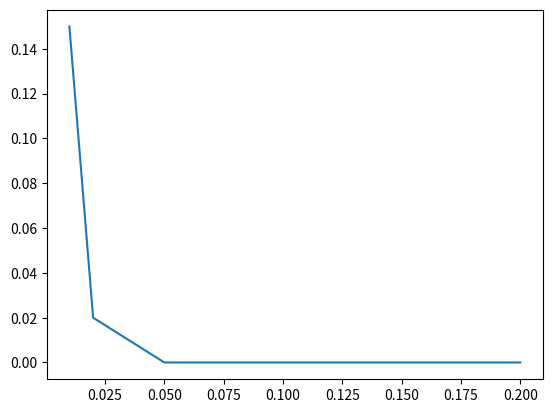

Source code (Python):
import random

k     = 3
n     = 100
alpha = 0.01
N     = 100              # trials

def create_environment(n=n):
    return [random.choice([0,1]) for i in range(n)]

def  create_clauses(n=n,m=int(alpha*n),k=k):
    def create_one_clause():
        indices = sorted([random.randrange(1,n+1) for i in range(k)])
        return [i * random.choice([-1,1]) for i in indices]
    return [create_one_clause() for i in range(m)]

def evaluate(clauses,environment):
    def isTrue(var):
        assert(var != 0)
        index = abs(var)-1
        value = environment[index]
        if var < 0 and value==0:
            return True
        elif var>0 and value==1:
            return True
        else:
            return False
        
    def isFalse(clause):
        for var in clause:
            if isTrue(var):
                return True
        return False
    
    for clause in clauses:
        if isFalse(clause):
            return False
    return True

if __name__=='__main__':
    import matplotlib.pyplot as plt
    random.seed(1)
    alphas =[0.01,0.02,0.05,0.1,0.2]
    ys = []
    for alpha in alphas:
        count = sum([1 for i in range(N) if evaluate(create_clauses(m=int(alpha*n)),create_environment())])
        ys.append(count/N)
    plt.plot(alphas,ys)
    plt.show()